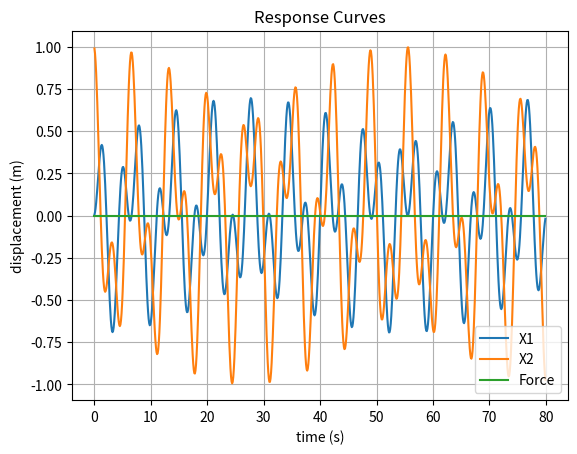

Here is the Python script that generated this plot:
import numpy as np
from math import sin
from scipy.linalg import eigh
from numpy.linalg import inv
from matplotlib import pyplot as plt

def F(t):
    F = np.zeros(4)
    F[1] = F0 * np.cos(omega*t)
    return F

def G(y,t):
    return A_inv.dot( F(t) - B.dot(y))

def RK4_step(y, t, dt):
    k1 = G(y, t)
    k2 = G(y+0.5*k1*dt, t+0.5*dt)
    k3 = G(y+0.5*k2*dt, t+0.5*dt)
    k4 = G(y+k3*dt, t+dt)
    
    #return dt * G(y, t)
    return dt * (k1 + 2*k2 + 2*k3 + k4)/6

# setup the parameters
F0 = 0.0
omega = 1.0
m1, m2 = 2.0, 1.0
k1, k2 = 3.0, 2.0

dof = 2

delta_t = 0.1
time = np.arange(0.0, 80.0, delta_t)

y = np.array([0, 0, 0, 1])

# setup matrices
K = np.array([[k1+k2,-k2],[-k2,k2]])
M = np.array([[m1, 0],[0,m2]])
I = np.identity(dof)

A = np.zeros((2*dof,2*dof))
B = np.zeros((2*dof,2*dof))


A[0:2,0:2] = M
A[2:4,2:4] = I

B[0:2,2:4] = K
B[2:4,0:2] = -I

# find natural frequencies and mode shapes
evals, evecs = eigh(K,M)
frequencies = np.sqrt(evals)
#print(frequencies)
#print(evecs)

A_inv = inv(A)
force = []
X1 = []
X2 = []
X3 = []
# numerically integrate the EOMs
for t in time:
	y = y + RK4_step(y, t, delta_t)
	X1.append(y[2])
	X2.append(y[3])
	force.append(F(t)[1])

# plot results

print(A)
plt.plot(time,X1)
plt.plot(time,X2)
plt.plot(time,force)
plt.grid(True)
plt.xlabel('time (s)')
plt.ylabel('displacement (m)')
plt.title('Response Curves')
plt.legend(['X1', 'X2', 'Force'], loc='lower right')
plt.show()


